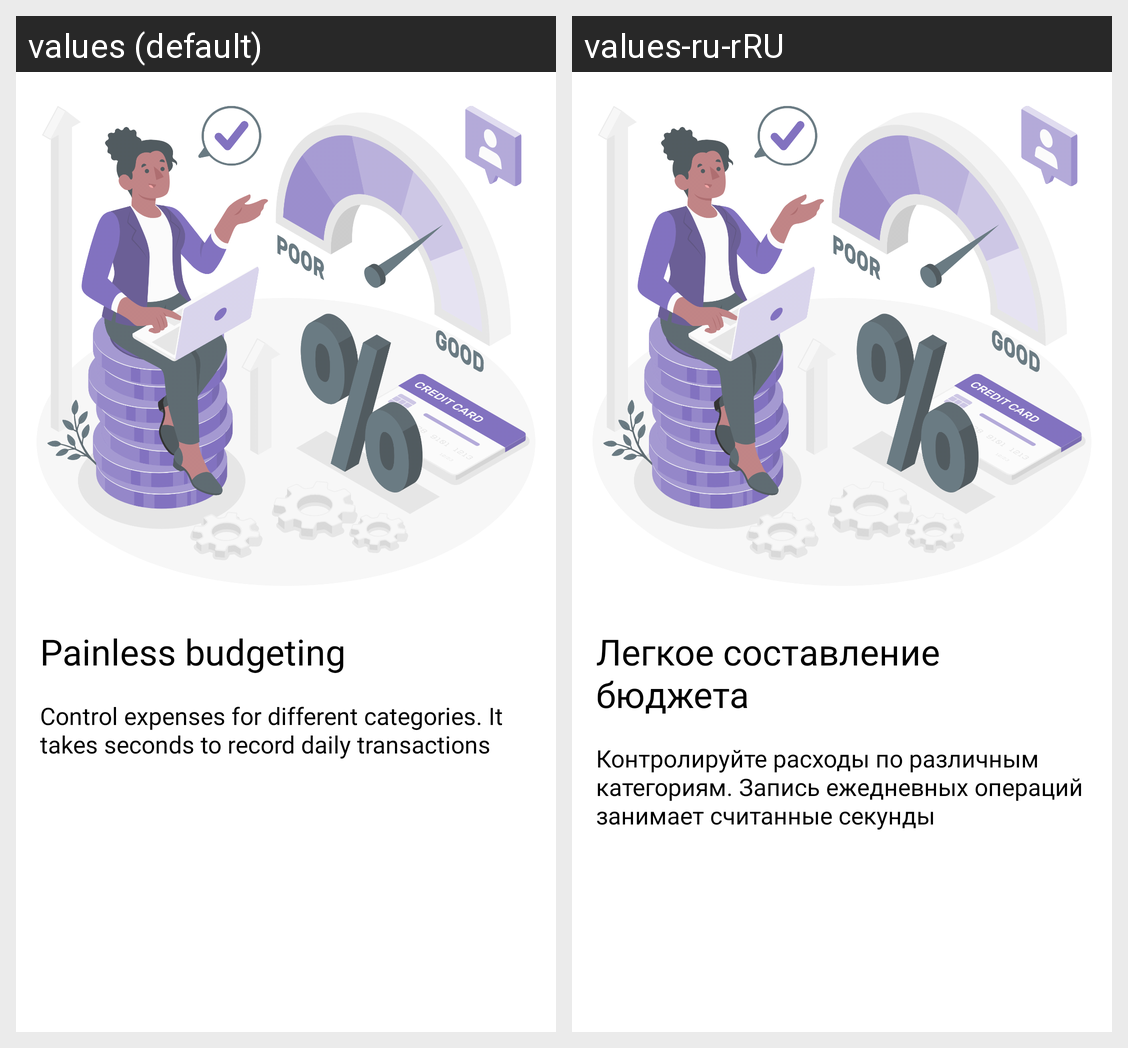

The Android screen above is rendered under two locales of the same app. Produce the string resources it draws, with the default and per-locale values.
Android screen res/layout/slider_layout.xml rendered under 2 locales, left to right: values (default), values-ru-rRU. Device: Nexus 5 (rendered at 1080×1920; each locale shown at half size, 540×960, under a caption strip naming it); theme Theme.BudgetUp.
Strings drawn on this screen, with the default value and each locale's value (text and hints the layout hard-codes, and strings that could not be matched under every locale, appear in the picture but are not listed):

title_onboarding1
  values: Painless budgeting
  values-ru-rRU: Легкое составление бюджета

desc_onboarding1
  values: Control expenses for different categories. It takes seconds to record daily transactions
  values-ru-rRU: Контролируйте расходы по различным категориям. Запись ежедневных операций занимает считанные секунды
